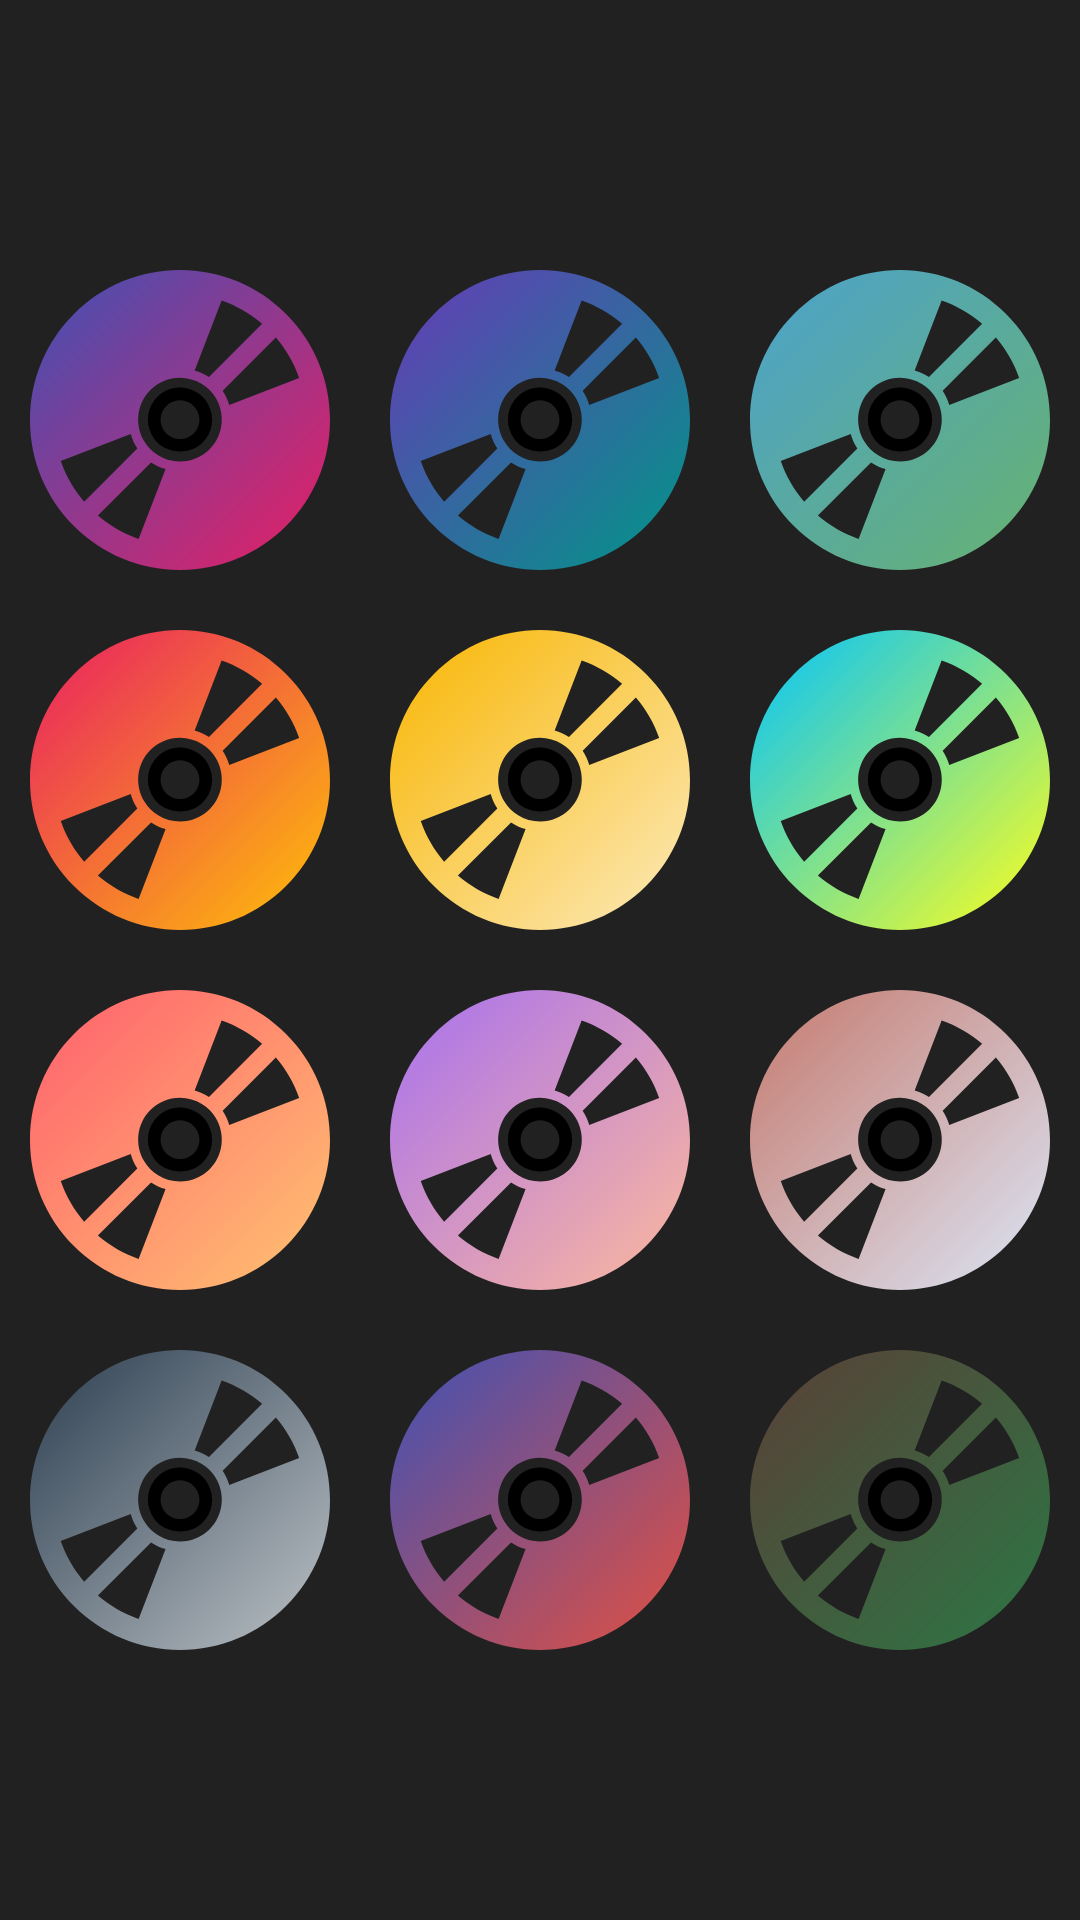

Here is an Android app screen rendered from its layout file. Give the layout XML and the strings, colors and styles it references.
<!-- AndroidManifest.xml: application theme Gradient.Theme.Teal -->
<!-- res/layout/fragment_theme.xml -->
<?xml version="1.0" encoding="utf-8"?>
<layout xmlns:android="http://schemas.android.com/apk/res/android"
        xmlns:tools="http://schemas.android.com/tools">
    <data>

    </data>

    <TableLayout android:layout_width="match_parent"
                 android:layout_height="match_parent"
                 android:gravity="center"
                 tools:context=".fragments.ThemeFragment"
                 android:background="@color/themeBackground">

        <TableRow android:gravity="center_horizontal">
            <ImageButton
                    android:id="@+id/theme_cosmic"
                    android:src="@drawable/ic_cd_theme_cosmic"
                    style="@style/themeCD" android:contentDescription="@string/chooseThemeImgDesc"/>
            <ImageButton
                    android:id="@+id/theme_pt"
                    android:src="@drawable/ic_cd_theme_pt" android:contentDescription="@string/chooseThemeImgDesc"
                    style="@style/themeCD"/>
            <ImageButton
                    android:id="@+id/theme_mild"
                    android:src="@drawable/ic_cd_theme_mild" android:contentDescription="@string/chooseThemeImgDesc"
                    style="@style/themeCD"/>

        </TableRow>
        <TableRow android:gravity="center_horizontal">
            <ImageButton
                    android:id="@+id/theme_pa"
                    android:src="@drawable/ic_cd_theme_pa" android:contentDescription="@string/chooseThemeImgDesc"
                    style="@style/themeCD"/>
            <ImageButton
                    android:id="@+id/theme_sun"
                    android:src="@drawable/ic_cd_theme_sun" android:contentDescription="@string/chooseThemeImgDesc"
                    style="@style/themeCD"/>

            <ImageButton
                    android:id="@+id/theme_brady"
                    android:src="@drawable/ic_cd_theme_brady" android:contentDescription="@string/chooseThemeImgDesc"
                    style="@style/themeCD"/>

        </TableRow>
        <TableRow android:gravity="center_horizontal">
            <ImageButton
                    android:id="@+id/theme_morning"
                    android:src="@drawable/ic_cd_theme_morning" android:contentDescription="@string/chooseThemeImgDesc"
                    style="@style/themeCD"/>
            <ImageButton
                    android:id="@+id/theme_radar"
                    android:src="@drawable/ic_cd_theme_radar" android:contentDescription="@string/chooseThemeImgDesc"
                    style="@style/themeCD"/>
            <ImageButton
                    android:id="@+id/theme_janipur"
                    android:src="@drawable/ic_cd_theme_janipur" android:contentDescription="@string/chooseThemeImgDesc"
                    style="@style/themeCD"/>
        </TableRow>
        <TableRow android:gravity="center_horizontal">
            <ImageButton
                    android:id="@+id/theme_bg"
                    android:src="@drawable/ic_cd_theme_grey" android:contentDescription="@string/chooseThemeImgDesc"
                    style="@style/themeCD"/>

            <ImageButton
                    android:id="@+id/theme_dawn"
                    android:src="@drawable/ic_cd_theme_dawn" android:contentDescription="@string/chooseThemeImgDesc"
                    style="@style/themeCD"/>


            <ImageButton
                    android:id="@+id/theme_forrest"
                    android:src="@drawable/ic_cd_theme_forrest" android:contentDescription="@string/chooseThemeImgDesc"
                    style="@style/themeCD"/>
        </TableRow>

    </TableLayout>
</layout>
<!-- resources referenced by this layout -->
<resources>
  <color name="themeBackground">#212121</color>
  <!-- drawable ic_cd_theme_brady: vector/xml drawable (drawable, 2794 chars, omitted) -->
  <!-- drawable ic_cd_theme_cosmic: vector/xml drawable (drawable, 2792 chars, omitted) -->
  <!-- drawable ic_cd_theme_dawn: vector/xml drawable (drawable, 2793 chars, omitted) -->
  <!-- drawable ic_cd_theme_forrest: vector/xml drawable (drawable, 2798 chars, omitted) -->
  <!-- drawable ic_cd_theme_grey: vector/xml drawable (drawable, 2796 chars, omitted) -->
  <!-- drawable ic_cd_theme_janipur: vector/xml drawable (drawable, 2798 chars, omitted) -->
  <!-- drawable ic_cd_theme_mild: vector/xml drawable (drawable, 2792 chars, omitted) -->
  <!-- drawable ic_cd_theme_morning: vector/xml drawable (drawable, 2798 chars, omitted) -->
  <!-- drawable ic_cd_theme_pa: vector/xml drawable (drawable, 2791 chars, omitted) -->
  <!-- drawable ic_cd_theme_pt: vector/xml drawable (drawable, 2797 chars, omitted) -->
  <!-- drawable ic_cd_theme_radar: vector/xml drawable (drawable, 2794 chars, omitted) -->
  <!-- drawable ic_cd_theme_sun: vector/xml drawable (drawable, 2790 chars, omitted) -->
  <string name="chooseThemeImgDesc">cd with theme</string>
  <style name="themeCD">
          <item name="android:layout_width">wrap_content</item>
          <item name="android:layout_height">wrap_content</item>
          <item name="android:background">@color/transparent</item>
          <item name="android:padding">@dimen/themeCDpadding</item>
      </style>
  <style name="Gradient.Theme.Teal" parent="Base.Theme.App">
          <item name="colorPrimary">@color/teal</item>
          <item name="colorAccent">@color/deep_purple</item>
          <item name="android:textColor">@color/text_dark</item>
      </style>
  <color name="transparent">@android:color/transparent</color>
  <dimen name="themeCDpadding">10dp</dimen>
  <style name="Base.Theme.App" parent="Theme.AppCompat.Light.DarkActionBar">
          <item name="colorPrimaryDark">@color/colorPrimaryDark</item>
          <item name="actionBarStyle">@style/playerActionBar</item>
          <item name="windowActionBarOverlay">true</item>
      </style>
  <color name="teal">#009688</color>
  <color name="deep_purple">#673AB7</color>
  <color name="colorPrimaryDark">#00574B</color>
  <style name="playerActionBar" parent="Widget.AppCompat.Light.ActionBar.Solid">
          <item name="android:background">@null</item>
          
          <item name="background">@null</item>
      </style>
</resources>
